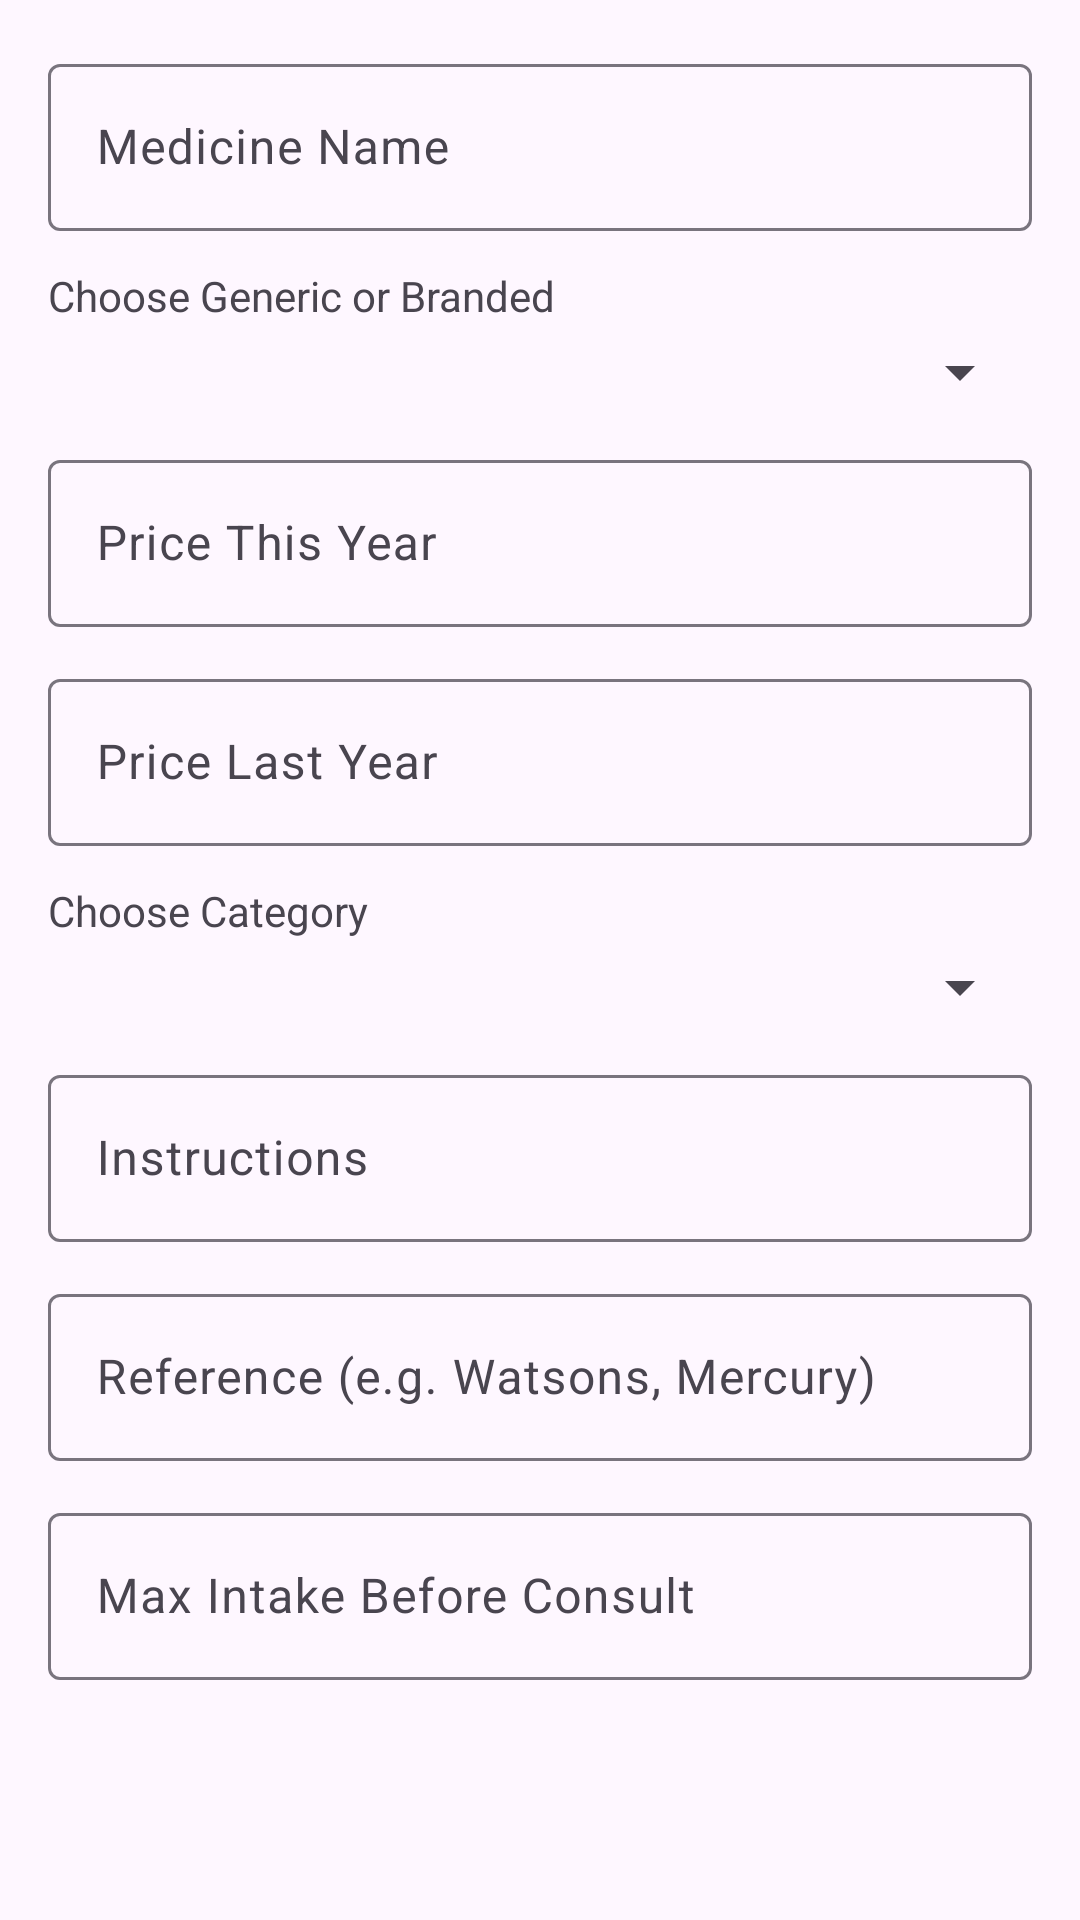

Reconstruct the res/layout file that produces this screen, plus the resources it refers to.
<!-- AndroidManifest.xml: application theme Theme.Mednotifyplus -->
<!-- res/layout/dialog_add_edit_medicine.xml -->
<?xml version="1.0" encoding="utf-8"?>
<ScrollView xmlns:android="http://schemas.android.com/apk/res/android"
    xmlns:app="http://schemas.android.com/apk/res-auto"
    android:layout_width="match_parent"
    android:layout_height="wrap_content"
    android:padding="16dp"
    android:fillViewport="true">

    <LinearLayout
        android:layout_width="match_parent"
        android:layout_height="wrap_content"
        android:orientation="vertical">

        <com.google.android.material.textfield.TextInputLayout
            android:layout_width="match_parent"
            android:layout_height="wrap_content"
            android:layout_marginBottom="12dp"
            app:boxBackgroundMode="outline">

            <com.google.android.material.textfield.TextInputEditText
                android:id="@+id/editName"
                android:layout_width="match_parent"
                android:layout_height="wrap_content"
                android:hint="Medicine Name"
                android:inputType="textCapWords" />
        </com.google.android.material.textfield.TextInputLayout>

        <TextView
            android:layout_width="match_parent"
            android:layout_height="wrap_content"
            android:text="@string/choose_type"
            android:textSize="14sp"
            android:layout_marginBottom="4dp" />

        <Spinner
            android:id="@+id/spinnerType"
            android:layout_width="match_parent"
            android:layout_height="wrap_content"
            android:layout_marginBottom="12dp" />

        <com.google.android.material.textfield.TextInputLayout
            android:layout_width="match_parent"
            android:layout_height="wrap_content"
            android:layout_marginBottom="12dp"
            app:boxBackgroundMode="outline">

            <com.google.android.material.textfield.TextInputEditText
                android:id="@+id/editPriceThisYear"
                android:layout_width="match_parent"
                android:layout_height="wrap_content"
                android:hint="Price This Year"
                android:inputType="numberDecimal" />
        </com.google.android.material.textfield.TextInputLayout>

        <com.google.android.material.textfield.TextInputLayout
            android:layout_width="match_parent"
            android:layout_height="wrap_content"
            android:layout_marginBottom="12dp"
            app:boxBackgroundMode="outline">

            <com.google.android.material.textfield.TextInputEditText
                android:id="@+id/editPriceLastYear"
                android:layout_width="match_parent"
                android:layout_height="wrap_content"
                android:hint="Price Last Year"
                android:inputType="numberDecimal" />
        </com.google.android.material.textfield.TextInputLayout>

        <TextView
            android:layout_width="match_parent"
            android:layout_height="wrap_content"
            android:text="@string/choose_category"
            android:textSize="14sp"
            android:layout_marginBottom="4dp" />

        <Spinner
            android:id="@+id/spinnerCategory"
            android:layout_width="match_parent"
            android:layout_height="wrap_content"
            android:layout_marginBottom="12dp" />

        <com.google.android.material.textfield.TextInputLayout
            android:layout_width="match_parent"
            android:layout_height="wrap_content"
            android:layout_marginBottom="12dp"
            app:boxBackgroundMode="outline">

            <com.google.android.material.textfield.TextInputEditText
                android:id="@+id/editInstructions"
                android:layout_width="match_parent"
                android:layout_height="wrap_content"
                android:hint="Instructions"
                android:inputType="textMultiLine" />
        </com.google.android.material.textfield.TextInputLayout>

        <com.google.android.material.textfield.TextInputLayout
            android:layout_width="match_parent"
            android:layout_height="wrap_content"
            android:layout_marginBottom="12dp"
            app:boxBackgroundMode="outline">

            <com.google.android.material.textfield.TextInputEditText
                android:id="@+id/editReference"
                android:layout_width="match_parent"
                android:layout_height="wrap_content"
                android:hint="Reference (e.g. Watsons, Mercury)"
                android:inputType="text" />
        </com.google.android.material.textfield.TextInputLayout>

        <com.google.android.material.textfield.TextInputLayout
            android:layout_width="match_parent"
            android:layout_height="wrap_content"
            app:boxBackgroundMode="outline">

            <com.google.android.material.textfield.TextInputEditText
                android:id="@+id/editMaxIntake"
                android:layout_width="match_parent"
                android:layout_height="wrap_content"
                android:hint="Max Intake Before Consult"
                android:inputType="number" />
        </com.google.android.material.textfield.TextInputLayout>
    </LinearLayout>
</ScrollView>
<!-- resources referenced by this layout -->
<resources>
  <string name="choose_category">Choose Category</string>
  <string name="choose_type">Choose Generic or Branded</string>
  <style name="Theme.Mednotifyplus" parent="Base.Theme.Mednotifyplus" />
  <style name="Base.Theme.Mednotifyplus" parent="Theme.Material3.DayNight.NoActionBar">
          
          
  
      </style>
</resources>
